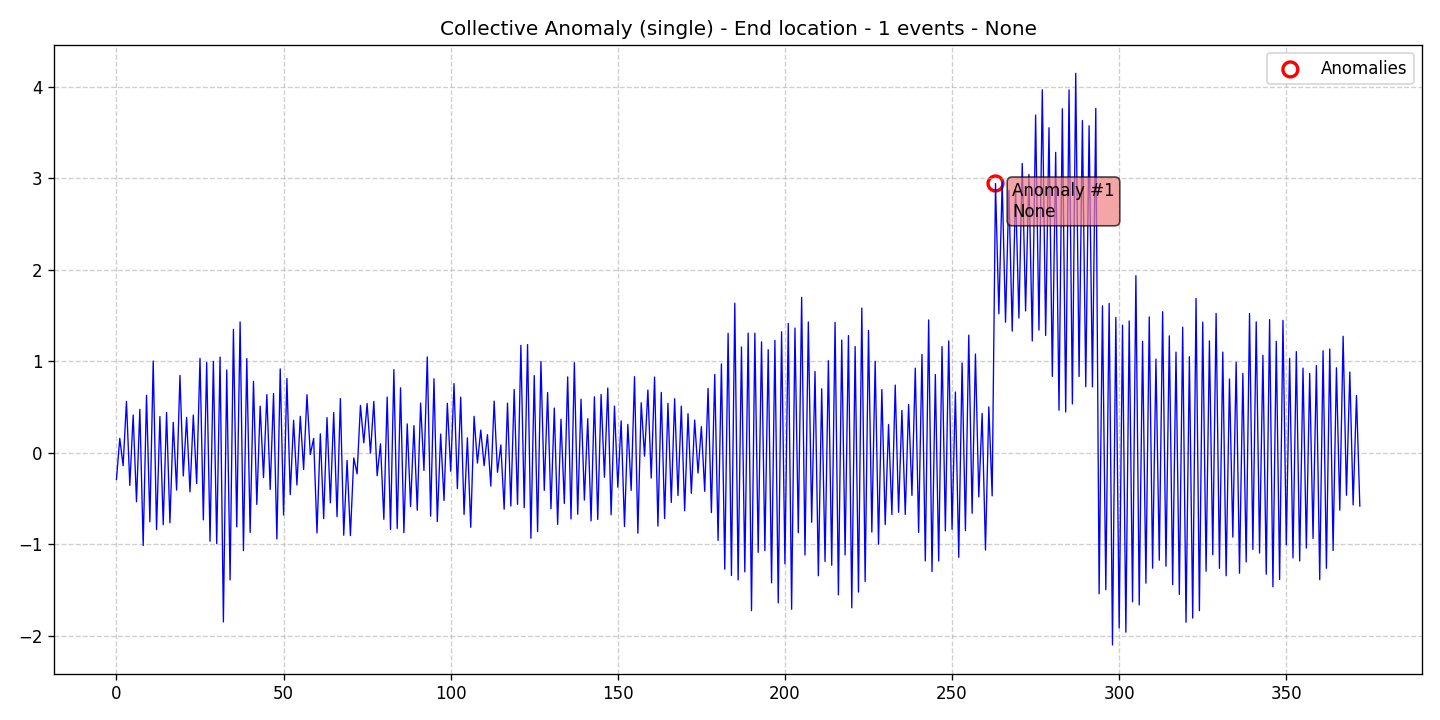

Source data for this figure (header and first rows):
data, stationary, det_lin_up, det_lin_down, det_quad, det_cubic, det_exp, det_damped, stoc_trend, volatility, single_seas, multiple_seas, point_anom_single, point_anom_multi, collect_anom, context_anom, mean_shift, var_shift, trend_shift, date, is_break, is_anomaly, is_multi, location_beginning
-0.2895, 0, 0, 0, 0, 0, 0, 0, 0, 0, 0, 0, 0, 0, 1, 0, 0, 0, 0, 2020-01-01, 0, 0, 0, 0
0.1588, 0, 0, 0, 0, 0, 0, 0, 0, 0, 0, 0, 0, 0, 1, 0, 0, 0, 0, 2020-01-02, 0, 0, 0, 0
-0.1399, 0, 0, 0, 0, 0, 0, 0, 0, 0, 0, 0, 0, 0, 1, 0, 0, 0, 0, 2020-01-03, 0, 0, 0, 0
0.5638, 0, 0, 0, 0, 0, 0, 0, 0, 0, 0, 0, 0, 0, 1, 0, 0, 0, 0, 2020-01-04, 0, 0, 0, 0
-0.3547, 0, 0, 0, 0, 0, 0, 0, 0, 0, 0, 0, 0, 0, 1, 0, 0, 0, 0, 2020-01-05, 0, 0, 0, 0
0.4141, 0, 0, 0, 0, 0, 0, 0, 0, 0, 0, 0, 0, 0, 1, 0, 0, 0, 0, 2020-01-06, 0, 0, 0, 0
-0.5339, 0, 0, 0, 0, 0, 0, 0, 0, 0, 0, 0, 0, 0, 1, 0, 0, 0, 0, 2020-01-07, 0, 0, 0, 0
0.4762, 0, 0, 0, 0, 0, 0, 0, 0, 0, 0, 0, 0, 0, 1, 0, 0, 0, 0, 2020-01-08, 0, 0, 0, 0
-1.012, 0, 0, 0, 0, 0, 0, 0, 0, 0, 0, 0, 0, 0, 1, 0, 0, 0, 0, 2020-01-09, 0, 0, 0, 0
0.6302, 0, 0, 0, 0, 0, 0, 0, 0, 0, 0, 0, 0, 0, 1, 0, 0, 0, 0, 2020-01-10, 0, 0, 0, 0
-0.7523, 0, 0, 0, 0, 0, 0, 0, 0, 0, 0, 0, 0, 0, 1, 0, 0, 0, 0, 2020-01-11, 0, 0, 0, 0
1.005, 0, 0, 0, 0, 0, 0, 0, 0, 0, 0, 0, 0, 0, 1, 0, 0, 0, 0, 2020-01-12, 0, 0, 0, 0
-0.8381, 0, 0, 0, 0, 0, 0, 0, 0, 0, 0, 0, 0, 0, 1, 0, 0, 0, 0, 2020-01-13, 0, 0, 0, 0
0.398, 0, 0, 0, 0, 0, 0, 0, 0, 0, 0, 0, 0, 0, 1, 0, 0, 0, 0, 2020-01-14, 0, 0, 0, 0
-0.7844, 0, 0, 0, 0, 0, 0, 0, 0, 0, 0, 0, 0, 0, 1, 0, 0, 0, 0, 2020-01-15, 0, 0, 0, 0
0.4423, 0, 0, 0, 0, 0, 0, 0, 0, 0, 0, 0, 0, 0, 1, 0, 0, 0, 0, 2020-01-16, 0, 0, 0, 0
-0.7626, 0, 0, 0, 0, 0, 0, 0, 0, 0, 0, 0, 0, 0, 1, 0, 0, 0, 0, 2020-01-17, 0, 0, 0, 0
0.3339, 0, 0, 0, 0, 0, 0, 0, 0, 0, 0, 0, 0, 0, 1, 0, 0, 0, 0, 2020-01-18, 0, 0, 0, 0
-0.4055, 0, 0, 0, 0, 0, 0, 0, 0, 0, 0, 0, 0, 0, 1, 0, 0, 0, 0, 2020-01-19, 0, 0, 0, 0
0.8471, 0, 0, 0, 0, 0, 0, 0, 0, 0, 0, 0, 0, 0, 1, 0, 0, 0, 0, 2020-01-20, 0, 0, 0, 0
-0.2521, 0, 0, 0, 0, 0, 0, 0, 0, 0, 0, 0, 0, 0, 1, 0, 0, 0, 0, 2020-01-21, 0, 0, 0, 0
0.3883, 0, 0, 0, 0, 0, 0, 0, 0, 0, 0, 0, 0, 0, 1, 0, 0, 0, 0, 2020-01-22, 0, 0, 0, 0
-0.4252, 0, 0, 0, 0, 0, 0, 0, 0, 0, 0, 0, 0, 0, 1, 0, 0, 0, 0, 2020-01-23, 0, 0, 0, 0
0.414, 0, 0, 0, 0, 0, 0, 0, 0, 0, 0, 0, 0, 0, 1, 0, 0, 0, 0, 2020-01-24, 0, 0, 0, 0
-0.3348, 0, 0, 0, 0, 0, 0, 0, 0, 0, 0, 0, 0, 0, 1, 0, 0, 0, 0, 2020-01-25, 0, 0, 0, 0
1.034, 0, 0, 0, 0, 0, 0, 0, 0, 0, 0, 0, 0, 0, 1, 0, 0, 0, 0, 2020-01-26, 0, 0, 0, 0
-0.7313, 0, 0, 0, 0, 0, 0, 0, 0, 0, 0, 0, 0, 0, 1, 0, 0, 0, 0, 2020-01-27, 0, 0, 0, 0
0.988, 0, 0, 0, 0, 0, 0, 0, 0, 0, 0, 0, 0, 0, 1, 0, 0, 0, 0, 2020-01-28, 0, 0, 0, 0
-0.9652, 0, 0, 0, 0, 0, 0, 0, 0, 0, 0, 0, 0, 0, 1, 0, 0, 0, 0, 2020-01-29, 0, 0, 0, 0
1.001, 0, 0, 0, 0, 0, 0, 0, 0, 0, 0, 0, 0, 0, 1, 0, 0, 0, 0, 2020-01-30, 0, 0, 0, 0
-0.9919, 0, 0, 0, 0, 0, 0, 0, 0, 0, 0, 0, 0, 0, 1, 0, 0, 0, 0, 2020-01-31, 0, 0, 0, 0
1.048, 0, 0, 0, 0, 0, 0, 0, 0, 0, 0, 0, 0, 0, 1, 0, 0, 0, 0, 2020-02-01, 0, 0, 0, 0
-1.847, 0, 0, 0, 0, 0, 0, 0, 0, 0, 0, 0, 0, 0, 1, 0, 0, 0, 0, 2020-02-02, 0, 0, 0, 0
0.9077, 0, 0, 0, 0, 0, 0, 0, 0, 0, 0, 0, 0, 0, 1, 0, 0, 0, 0, 2020-02-03, 0, 0, 0, 0
-1.388, 0, 0, 0, 0, 0, 0, 0, 0, 0, 0, 0, 0, 0, 1, 0, 0, 0, 0, 2020-02-04, 0, 0, 0, 0
1.351, 0, 0, 0, 0, 0, 0, 0, 0, 0, 0, 0, 0, 0, 1, 0, 0, 0, 0, 2020-02-05, 0, 0, 0, 0
-0.8081, 0, 0, 0, 0, 0, 0, 0, 0, 0, 0, 0, 0, 0, 1, 0, 0, 0, 0, 2020-02-06, 0, 0, 0, 0
1.432, 0, 0, 0, 0, 0, 0, 0, 0, 0, 0, 0, 0, 0, 1, 0, 0, 0, 0, 2020-02-07, 0, 0, 0, 0
-1.068, 0, 0, 0, 0, 0, 0, 0, 0, 0, 0, 0, 0, 0, 1, 0, 0, 0, 0, 2020-02-08, 0, 0, 0, 0
1.031, 0, 0, 0, 0, 0, 0, 0, 0, 0, 0, 0, 0, 0, 1, 0, 0, 0, 0, 2020-02-09, 0, 0, 0, 0
-0.869, 0, 0, 0, 0, 0, 0, 0, 0, 0, 0, 0, 0, 0, 1, 0, 0, 0, 0, 2020-02-10, 0, 0, 0, 0
0.7824, 0, 0, 0, 0, 0, 0, 0, 0, 0, 0, 0, 0, 0, 1, 0, 0, 0, 0, 2020-02-11, 0, 0, 0, 0
-0.5625, 0, 0, 0, 0, 0, 0, 0, 0, 0, 0, 0, 0, 0, 1, 0, 0, 0, 0, 2020-02-12, 0, 0, 0, 0
0.5112, 0, 0, 0, 0, 0, 0, 0, 0, 0, 0, 0, 0, 0, 1, 0, 0, 0, 0, 2020-02-13, 0, 0, 0, 0
-0.2699, 0, 0, 0, 0, 0, 0, 0, 0, 0, 0, 0, 0, 0, 1, 0, 0, 0, 0, 2020-02-14, 0, 0, 0, 0
0.637, 0, 0, 0, 0, 0, 0, 0, 0, 0, 0, 0, 0, 0, 1, 0, 0, 0, 0, 2020-02-15, 0, 0, 0, 0
-0.3993, 0, 0, 0, 0, 0, 0, 0, 0, 0, 0, 0, 0, 0, 1, 0, 0, 0, 0, 2020-02-16, 0, 0, 0, 0
0.649, 0, 0, 0, 0, 0, 0, 0, 0, 0, 0, 0, 0, 0, 1, 0, 0, 0, 0, 2020-02-17, 0, 0, 0, 0
-0.9402, 0, 0, 0, 0, 0, 0, 0, 0, 0, 0, 0, 0, 0, 1, 0, 0, 0, 0, 2020-02-18, 0, 0, 0, 0
0.9185, 0, 0, 0, 0, 0, 0, 0, 0, 0, 0, 0, 0, 0, 1, 0, 0, 0, 0, 2020-02-19, 0, 0, 0, 0
-0.6781, 0, 0, 0, 0, 0, 0, 0, 0, 0, 0, 0, 0, 0, 1, 0, 0, 0, 0, 2020-02-20, 0, 0, 0, 0
0.8139, 0, 0, 0, 0, 0, 0, 0, 0, 0, 0, 0, 0, 0, 1, 0, 0, 0, 0, 2020-02-21, 0, 0, 0, 0
-0.4547, 0, 0, 0, 0, 0, 0, 0, 0, 0, 0, 0, 0, 0, 1, 0, 0, 0, 0, 2020-02-22, 0, 0, 0, 0
0.3576, 0, 0, 0, 0, 0, 0, 0, 0, 0, 0, 0, 0, 0, 1, 0, 0, 0, 0, 2020-02-23, 0, 0, 0, 0
-0.3503, 0, 0, 0, 0, 0, 0, 0, 0, 0, 0, 0, 0, 0, 1, 0, 0, 0, 0, 2020-02-24, 0, 0, 0, 0
0.4006, 0, 0, 0, 0, 0, 0, 0, 0, 0, 0, 0, 0, 0, 1, 0, 0, 0, 0, 2020-02-25, 0, 0, 0, 0
-0.1805, 0, 0, 0, 0, 0, 0, 0, 0, 0, 0, 0, 0, 0, 1, 0, 0, 0, 0, 2020-02-26, 0, 0, 0, 0
0.6367, 0, 0, 0, 0, 0, 0, 0, 0, 0, 0, 0, 0, 0, 1, 0, 0, 0, 0, 2020-02-27, 0, 0, 0, 0
-0.01689, 0, 0, 0, 0, 0, 0, 0, 0, 0, 0, 0, 0, 0, 1, 0, 0, 0, 0, 2020-02-28, 0, 0, 0, 0
0.1587, 0, 0, 0, 0, 0, 0, 0, 0, 0, 0, 0, 0, 0, 1, 0, 0, 0, 0, 2020-02-29, 0, 0, 0, 0
... 313 more rows
